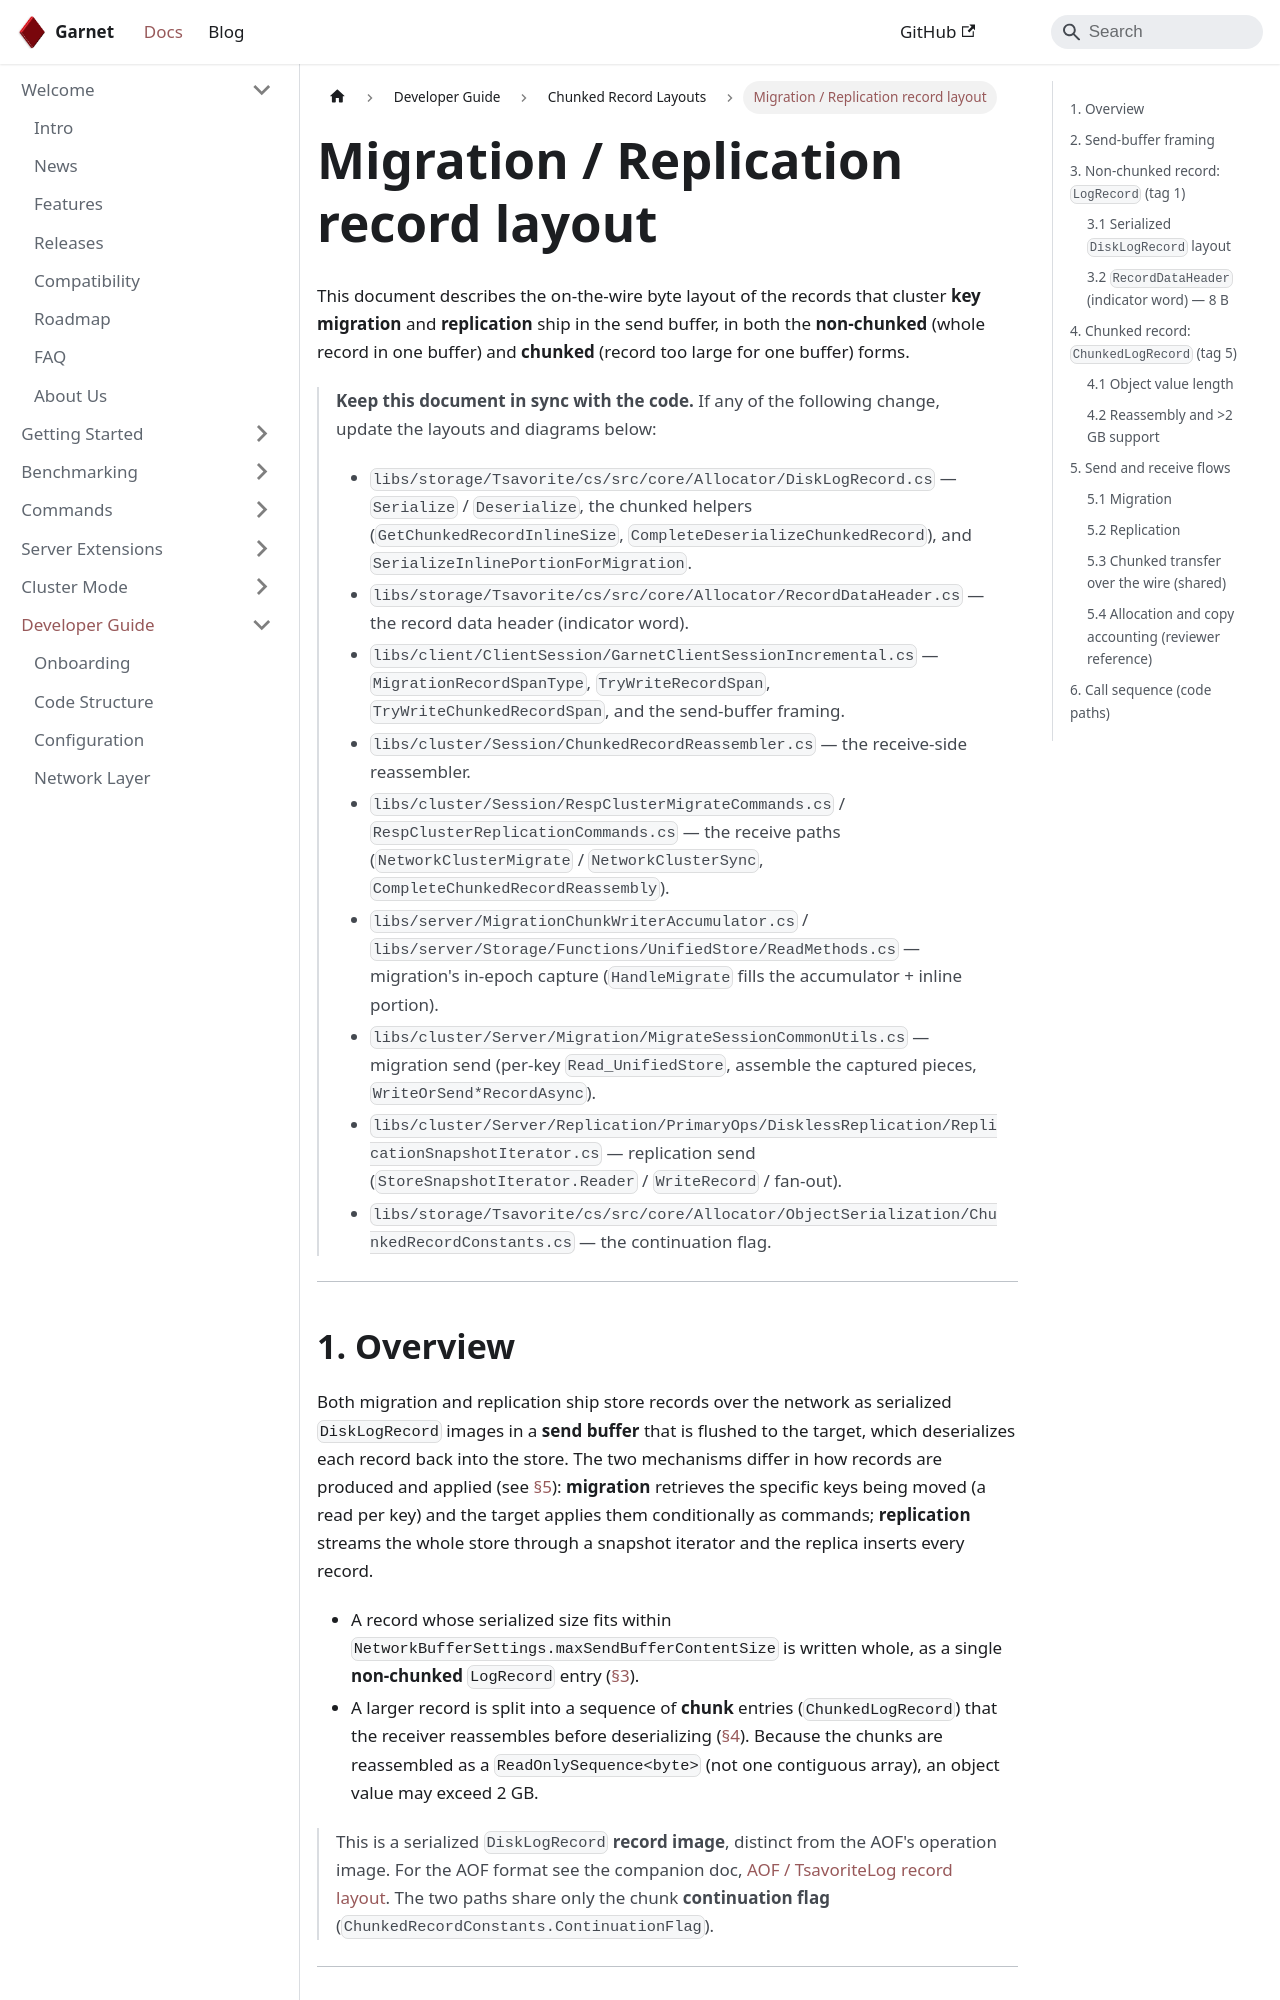

repository: microsoft/garnet · page: docs/dev/migration-replication-record-layout.html · generator: docusaurus

# Migration / Replication record layout

This document describes the on-the-wire byte layout of the records that cluster **key migration** and **replication**
ship in the send buffer, in both the **non-chunked** (whole record in one buffer) and **chunked** (record too large for
one buffer) forms.

> **Keep this document in sync with the code.** If any of the following change, update the layouts and diagrams below:
> - `libs/storage/Tsavorite/cs/src/core/Allocator/DiskLogRecord.cs` — `Serialize` / `Deserialize`, the chunked helpers
>   (`GetChunkedRecordInlineSize`, `CompleteDeserializeChunkedRecord`), and `SerializeInlinePortionForMigration`.
> - `libs/storage/Tsavorite/cs/src/core/Allocator/RecordDataHeader.cs` — the record data header (indicator word).
> - `libs/client/ClientSession/GarnetClientSessionIncremental.cs` — `MigrationRecordSpanType`, `TryWriteRecordSpan`,
>   `TryWriteChunkedRecordSpan`, and the send-buffer framing.
> - `libs/cluster/Session/ChunkedRecordReassembler.cs` — the receive-side reassembler.
> - `libs/cluster/Session/RespClusterMigrateCommands.cs` / `RespClusterReplicationCommands.cs` — the receive paths
>   (`NetworkClusterMigrate` / `NetworkClusterSync`, `CompleteChunkedRecordReassembly`).
> - `libs/server/MigrationChunkWriterAccumulator.cs` / `libs/server/Storage/Functions/UnifiedStore/ReadMethods.cs` — migration's
>   in-epoch capture (`HandleMigrate` fills the accumulator + inline portion).
> - `libs/cluster/Server/Migration/MigrateSessionCommonUtils.cs` — migration send (per-key `Read_UnifiedStore`, assemble the
>   captured pieces, `WriteOrSend*RecordAsync`).
> - `libs/cluster/Server/Replication/PrimaryOps/DisklessReplication/ReplicationSnapshotIterator.cs` — replication send (`StoreSnapshotIterator.Reader` / `WriteRecord` / fan-out).
> - `libs/storage/Tsavorite/cs/src/core/Allocator/ObjectSerialization/ChunkedRecordConstants.cs` — the continuation flag.

---

## 1. Overview

Both migration and replication ship store records over the network as serialized `DiskLogRecord` images in a **send
buffer** that is flushed to the target, which deserializes each record back into the store. The two mechanisms differ in
how records are produced and applied (see [§5](#5-send-and-receive-flows)): **migration** retrieves the specific keys
being moved (a read per key) and the target applies them conditionally as commands; **replication** streams the whole
store through a snapshot iterator and the replica inserts every record.

- A record whose serialized size fits within `NetworkBufferSettings.maxSendBufferContentSize` is written whole, as a
  single **non-chunked** `LogRecord` entry ([§3](#3-non-chunked-record-logrecord-tag-1)).
- A larger record is split into a sequence of **chunk** entries (`ChunkedLogRecord`) that the receiver reassembles
  before deserializing ([§4](#4-chunked-record-chunkedlogrecord-tag-5)). Because the chunks are reassembled as a `ReadOnlySequence<byte>` (not one contiguous
  array), an object value may exceed 2 GB.

> This is a serialized `DiskLogRecord` **record image**, distinct from the AOF's operation image. For the AOF format
> see the companion doc, [AOF / TsavoriteLog record layout](./aof-record-layout.md). The two paths share only the chunk
> **continuation flag** (`ChunkedRecordConstants.ContinuationFlag`).

---
